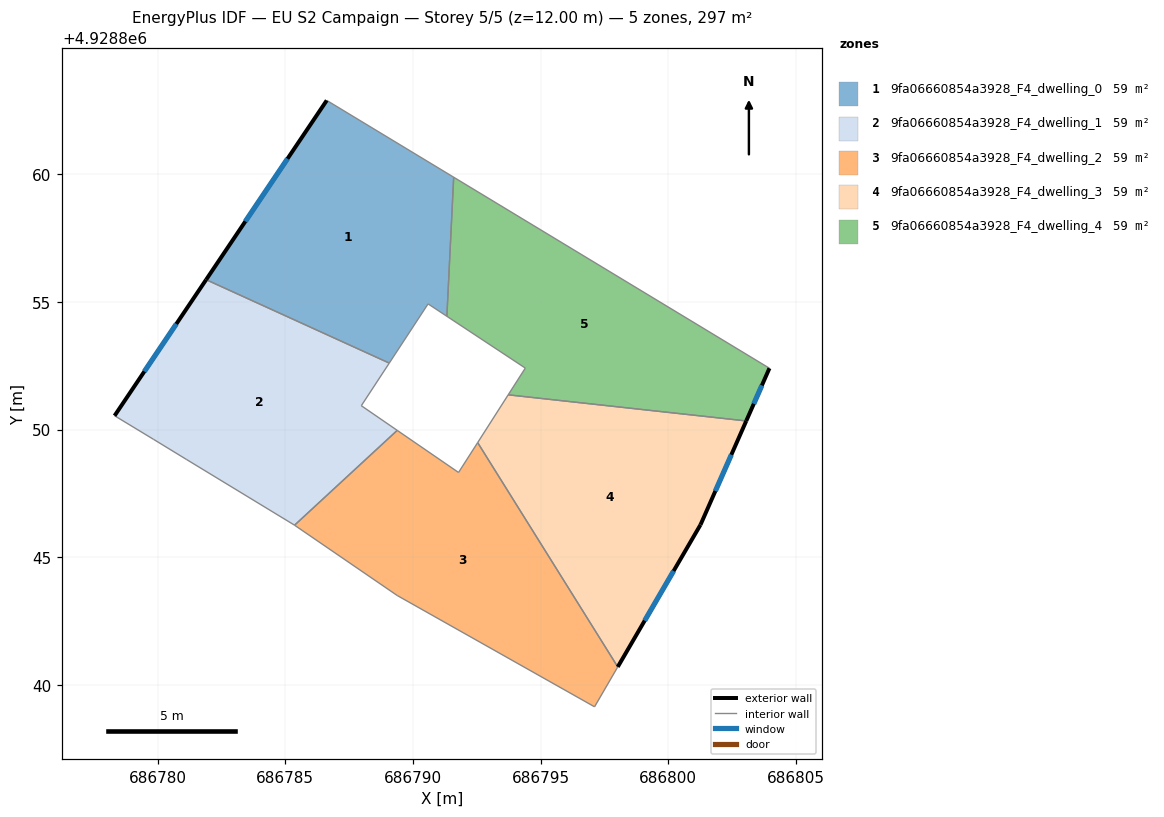
=== STOREY PLAN SPEC (per zone: floor XY polygon, exterior-wall plan segments, windows/doors) ===
zone 1: 9fa06660854a3928_F4_dwelling_0  (59.5 m²)
  floor: (686791.59, 4928859.89) (686791.33, 4928854.44) (686790.59, 4928854.93) (686789.07, 4928852.61) (686781.90, 4928855.88) (686786.62, 4928862.90)
  exterior wall: (686786.62, 4928862.90) – (686781.90, 4928855.88)  [8.5 m]
    window: (686785.08, 4928860.61) – (686783.43, 4928858.16)  [3.1 m²]
  interior walls: 5
zone 2: 9fa06660854a3928_F4_dwelling_1  (59.5 m²)
  floor: (686789.07, 4928852.61) (686787.97, 4928850.94) (686789.38, 4928849.97) (686785.36, 4928846.26) (686785.35, 4928846.27) (686781.14, 4928848.83) (686779.83, 4928849.63) (686778.31, 4928850.55) (686781.90, 4928855.88)
  exterior wall: (686781.90, 4928855.88) – (686778.31, 4928850.55)  [6.4 m]
    window: (686780.73, 4928854.14) – (686779.48, 4928852.28)  [2.4 m²]
  interior walls: 8
zone 3: 9fa06660854a3928_F4_dwelling_2  (59.5 m²)
  floor: (686792.53, 4928849.50) (686798.02, 4928840.71) (686797.11, 4928839.15) (686789.38, 4928843.51) (686785.36, 4928846.26) (686789.38, 4928849.97) (686791.78, 4928848.33)
  interior walls: 7
zone 4: 9fa06660854a3928_F4_dwelling_3  (59.5 m²)
  floor: (686803.05, 4928850.34) (686801.26, 4928846.28) (686798.02, 4928840.71) (686792.53, 4928849.50) (686793.73, 4928851.37)
  exterior wall: (686801.26, 4928846.28) – (686803.05, 4928850.34)  [4.4 m]
    window: (686801.84, 4928847.60) – (686802.47, 4928849.02)  [1.6 m²]
  exterior wall: (686798.02, 4928840.71) – (686801.26, 4928846.28)  [6.4 m]
    window: (686799.07, 4928842.52) – (686800.21, 4928844.47)  [2.4 m²]
  interior walls: 3
zone 5: 9fa06660854a3928_F4_dwelling_4  (59.5 m²)
  floor: (686803.96, 4928852.41) (686803.05, 4928850.34) (686793.73, 4928851.37) (686794.40, 4928852.41) (686791.33, 4928854.44) (686791.59, 4928859.89)
  exterior wall: (686803.05, 4928850.34) – (686803.96, 4928852.41)  [2.3 m]
    window: (686803.35, 4928851.01) – (686803.66, 4928851.74)  [0.8 m²]
  interior walls: 5

=== DERIVED (storey summary) ===
Building: EU S2 Campaign
Storey: 5 of 5  (floor level z = 12.00 m)
Storey gross floor area: 297.3 m²
Zones on this storey: 5
  - 9fa06660854a3928_F4_dwelling_0: floor 59.5 m²; exterior wall 8.5 m (25.4 m²); 1 window(s) 3.1 m²; WWR 12.2%
  - 9fa06660854a3928_F4_dwelling_1: floor 59.5 m²; exterior wall 6.4 m (19.3 m²); 1 window(s) 2.4 m²; WWR 12.2%
  - 9fa06660854a3928_F4_dwelling_2: floor 59.5 m²
  - 9fa06660854a3928_F4_dwelling_3: floor 59.5 m²; exterior wall 10.9 m (32.7 m²); 2 window(s) 4.0 m²; WWR 12.2%
  - 9fa06660854a3928_F4_dwelling_4: floor 59.5 m²; exterior wall 2.3 m (6.8 m²); 1 window(s) 0.8 m²; WWR 12.2%
Zone adjacency (shared interzone walls):
  - 9fa06660854a3928_F4_dwelling_0 ↔ 9fa06660854a3928_F4_dwelling_1
  - 9fa06660854a3928_F4_dwelling_0 ↔ 9fa06660854a3928_F4_dwelling_4
  - 9fa06660854a3928_F4_dwelling_1 ↔ 9fa06660854a3928_F4_dwelling_2
  - 9fa06660854a3928_F4_dwelling_2 ↔ 9fa06660854a3928_F4_dwelling_3
  - 9fa06660854a3928_F4_dwelling_3 ↔ 9fa06660854a3928_F4_dwelling_4